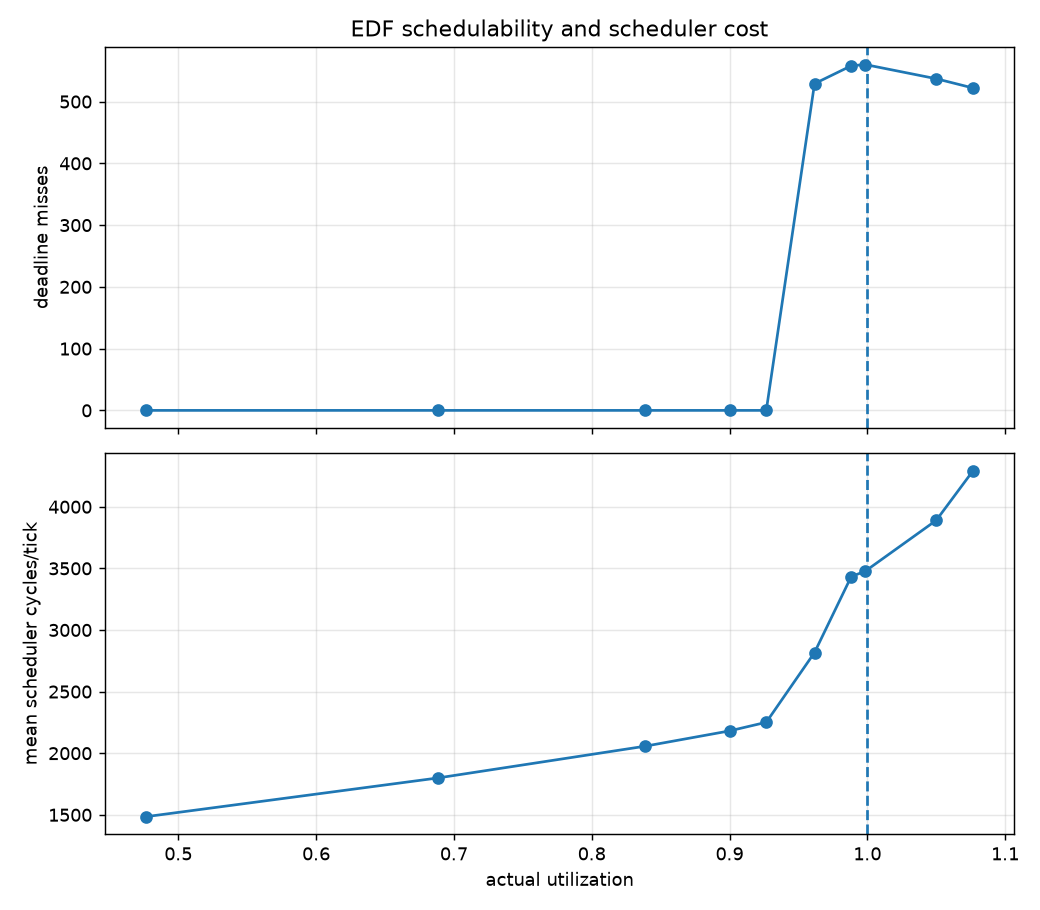

The file beside this chart, header and first rows:
requested_u, actual_u, ticks, misses, sched_count, sched_mean_cyc, sched_min_cyc, sched_max_cyc, C0, C1, C2, T0, T1, T2, done0, done1, done2, expected0, expected1, expected2
0.5, 0.4767, 12033, 0, 12033, 1485, 741, 11595, 6, 10, 16, 40, 60, 100, 301, 201, 120, 301, 201, 121
0.7, 0.6883, 12012, 0, 12012, 1799, 741, 12938, 9, 14, 23, 40, 60, 100, 301, 200, 120, 301, 201, 121
0.85, 0.8383, 12014, 0, 12014, 2056, 741, 12600, 11, 17, 28, 40, 60, 100, 301, 200, 120, 301, 201, 121
0.9, 0.9, 12015, 0, 12015, 2181, 741, 12529, 12, 18, 30, 40, 60, 100, 301, 200, 120, 301, 201, 121
0.95, 0.9267, 12014, 0, 12014, 2251, 741, 12487, 12, 19, 31, 40, 60, 100, 301, 200, 120, 301, 201, 121
0.975, 0.9617, 12010, 529, 12010, 2817, 2152, 12587, 13, 19, 32, 40, 60, 100, 292, 199, 119, 301, 201, 121
1.0, 0.9883, 12014, 558, 12014, 3434, 2152, 14952, 13, 20, 33, 40, 60, 100, 275, 195, 119, 301, 201, 121
1.025, 0.9983, 12014, 560, 12014, 3476, 2236, 14174, 13, 20, 34, 40, 60, 100, 269, 193, 119, 301, 201, 121
1.05, 1.05, 12015, 537, 12015, 3890, 2152, 14831, 14, 21, 35, 40, 60, 100, 235, 190, 119, 301, 201, 121
1.1, 1.077, 12016, 522, 12016, 4292, 2158, 15177, 14, 22, 36, 40, 60, 100, 230, 180, 119, 301, 201, 121
